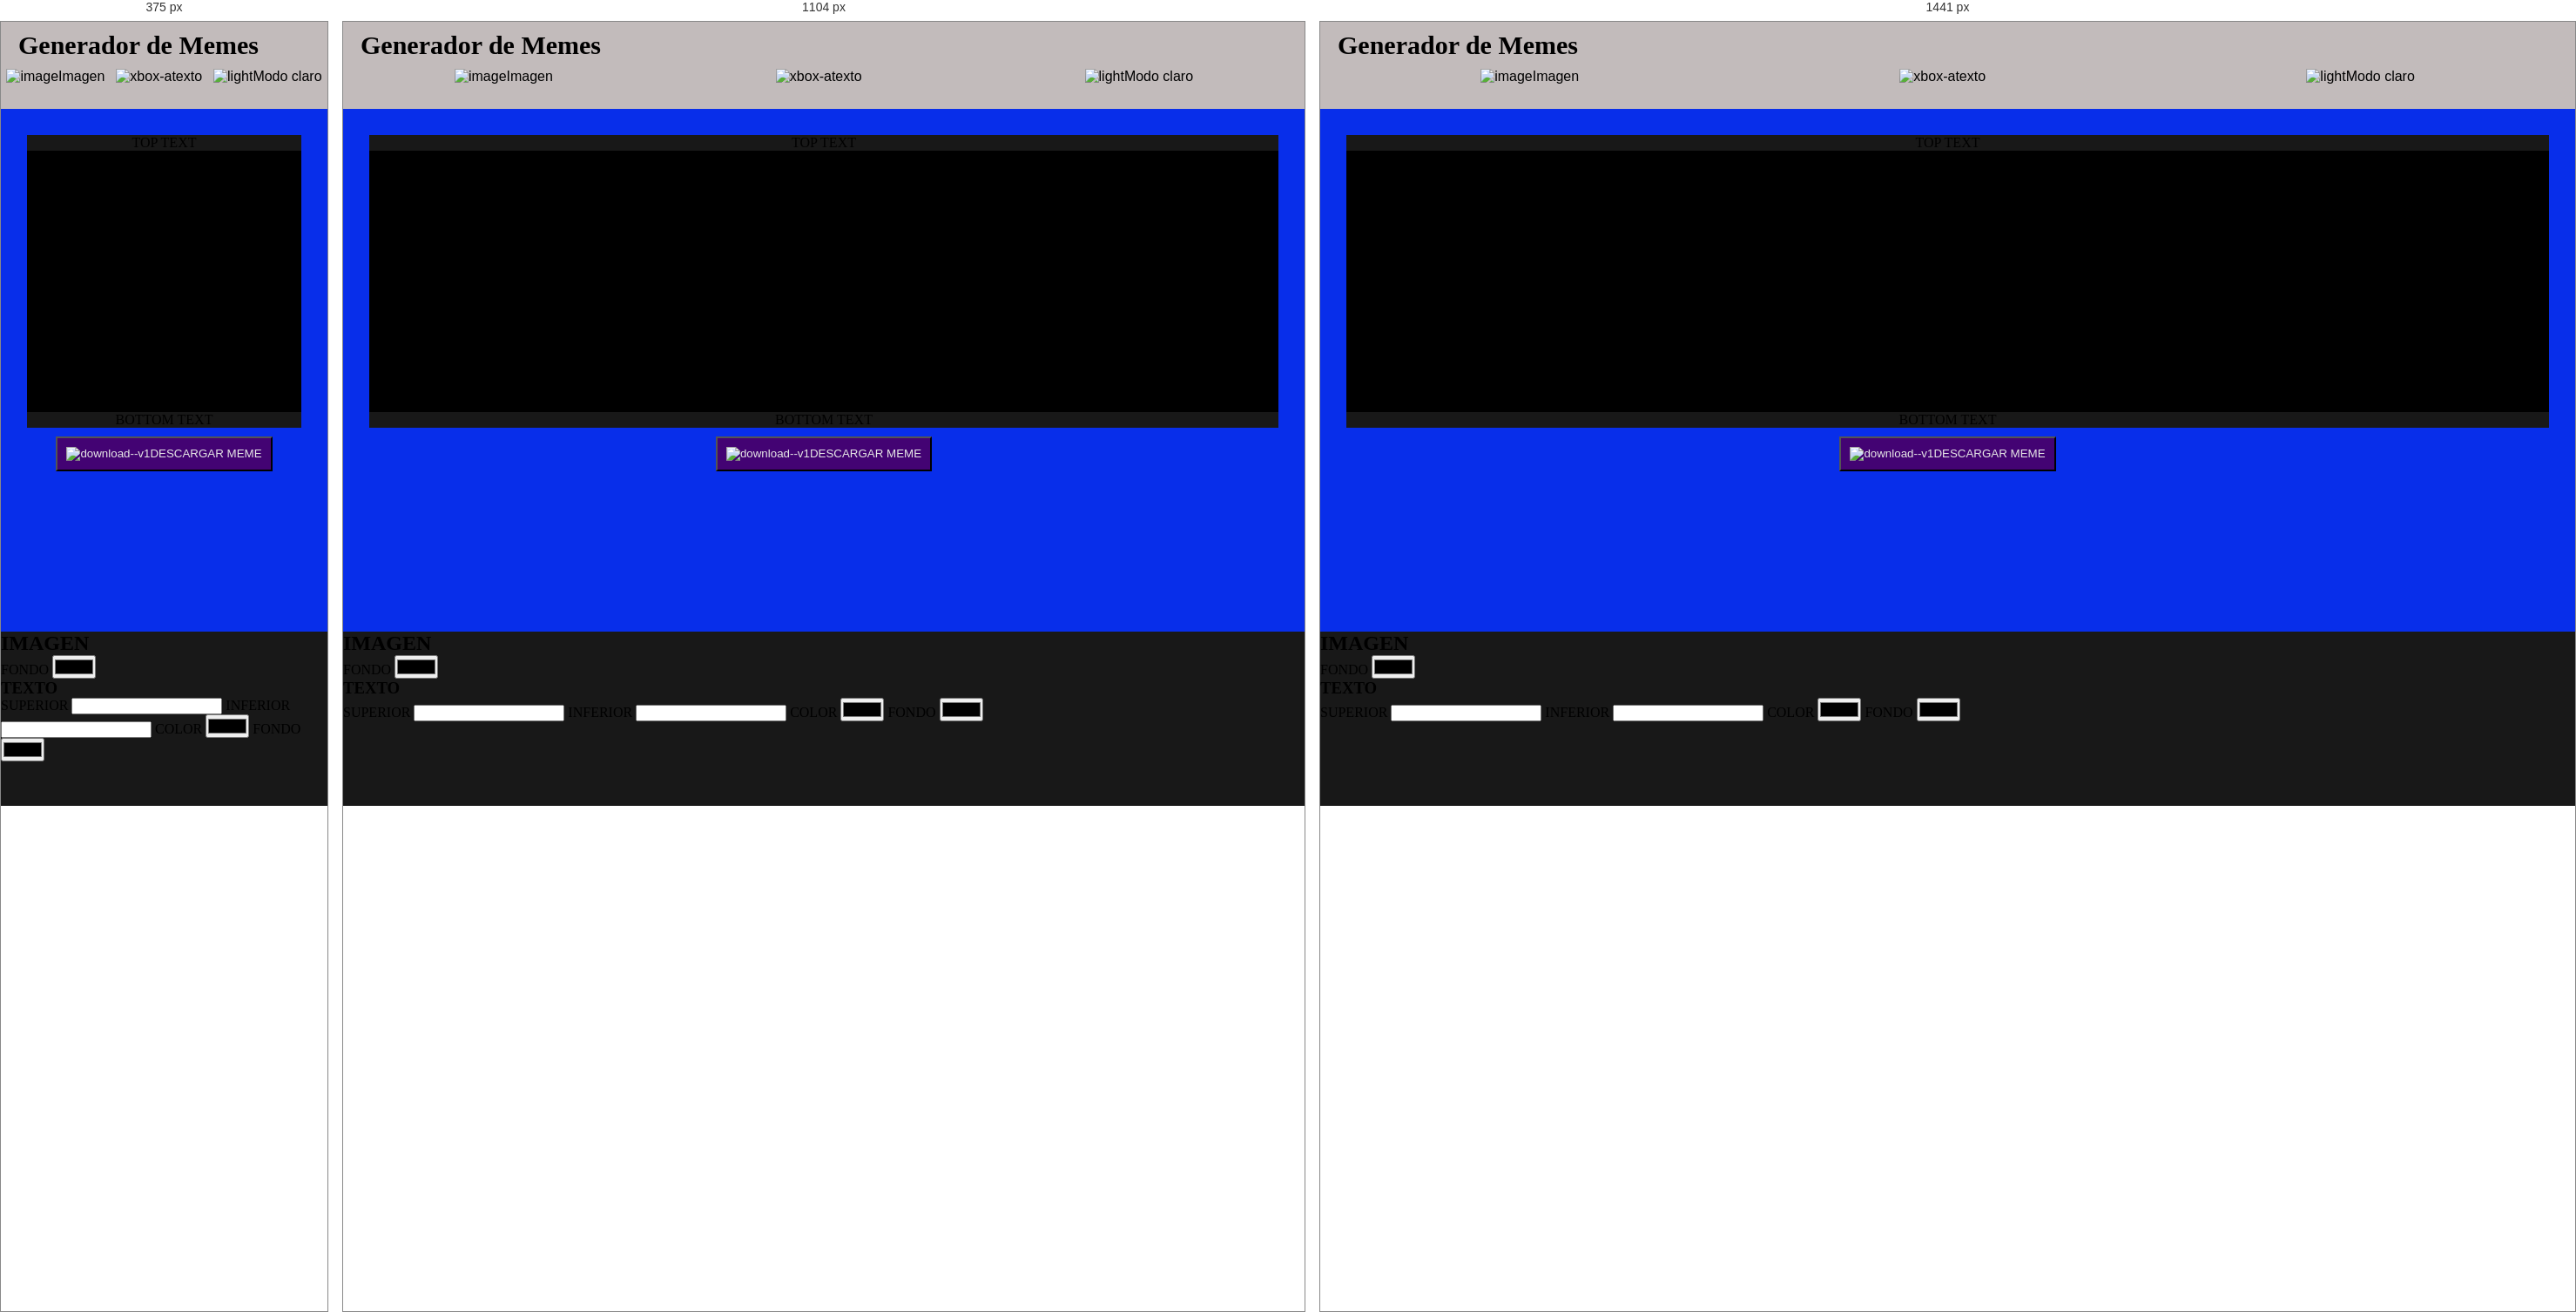
Rendered at 375 px, 1104 px and 1441 px, left to right.

<!-- file: index.html -->
<!DOCTYPE html>
<html lang="es">
<head>
    <meta charset="UTF-8">
    <meta name="viewport" content="width=device-width, initial-scale=1.0">
    <title>Generador de Memes</title>
    <link rel="stylesheet" href="css/style.css">
</head>
<body>
    <!-- seccion header -->
    <header class="header">
        <h1 class="header_titulo">Generador de Memes</h1>
        <div class="header_button">
            <button class="header__boton"><img width="16" height="16" src="https://img.icons8.com/tiny-glyph/16/image.png" alt="image"/>Imagen</button>
            <button class="header__boton"><img width="16" height="16" src="https://img.icons8.com/tiny-glyph/16/xbox-a.png" alt="xbox-a"/>texto</button>
            <button class="header__boton"><img width="16" height="16" src="https://img.icons8.com/sf-ultralight-filled/16/light.png" alt="light"/>Modo claro</button>
            <!-- <button>Modo oscuro</button> -->
        </div>
    </header>
    <!-- seccion main -->
    <main class="main">
        <div class="main_textos">
            <p class="mainTopText paragraphTop paragraphColorTop">TOP TEXT</p>
            <div class="mainImagen"></div>
            <P class="mainBottomText paragraphBottom paragraphColorBottom">BOTTOM TEXT</P>
        </div>
        <button class="main_button"><img width="16" height="16" src="https://img.icons8.com/material-two-tone/16/download--v1.png" alt="download--v1"/>DESCARGAR MEME</button>
    </main>
    <!-- panel imagen -->
    <h2>IMAGEN</h2>
    <label for="">FONDO</label>
    <input type="color" name="fondo" id="fondoImagen">

    <!-- panel texto -->
    <h3>TEXTO</h3>
    <label for="">SUPERIOR</label>
    <input type="text" name="text" id="topText">
    <label for="">INFERIOR</label>
    <input type="text" name="text" id="bottomText">
    <label for="">COLOR</label>
    <input type="color" name="color" id="color">
    <label for="">FONDO</label>
    <input type="color" name="fondo" id="fondoTexto">



    <script src="./js/index.js"></script>
</body>
</html>

/* @media block from style.css */
@media screen and (min-width: 320px) {
*{
    margin: 0;
    padding: 0;
    box-sizing: border-box;
    cursor: pointer;
}
 
.header{
    width: 100%;
    height: 100px;
    background-color: rgb(194, 187, 187);
  
}
  
.header_titulo{
    font-size: 30px;
    margin-left: 20px;
    padding-top: 10px;
    margin-bottom: 10px;
}
  
.header_button{
    font-size: 30px;
    display: flex;
    justify-content: space-around;
    
}
  
.header__boton{
    border:transparent;
    background-color: transparent;
    font-size: 1rem;
}

.main{
    width: 100%;
    height: 600px;
    background-color:var(--background-secondary);
    padding: 30px;
    display: block;
    justify-content: center;
    text-align: center;
    
}
  
.main_textos{
    display: block;
    justify-content: center;
    text-align: center;
 
}

.mainTopText{
    background-color: var(--background-primary);
}

.mainBottomText{
    background-color:var(--background-primary);
}

.mainImagen{
    background-color: black;
    height: 300px;
    background-size: contain;
    background-repeat: no-repeat;
    background-position: center;
}
  
.main_button{
    background-color:var(--button-color-primary);
    margin-top: 10px;
    color: var(--font-color-secondary);
    padding: 10px;
  
}
  
}

/* @media block from style.css */
@media screen and (min-width: 768px) {

    .asideImagen{
        background-color:  var(--background-secondary);
        width: 30%;
        height: 600px;
        display: none;
        position: absolute;
        z-index: 1;
        overflow: auto;
        top: 0;
        right: 0;
        padding: 5px;
        font-size: 15px;
        
       }
       
       
       .asideTexto{
        background-color: var(--background-secondary);
        width: 30%;
        height: 600px;
        display: none;
        position: absolute;
        z-index: 1;
        overflow: auto;
        top: 0;
        right: 0;
        padding: 5px;
        font-size: 15px;
        
       }
    
   }

/* @media block from style.css */
@media screen and (min-width: 1440px) {
    .buttonClosePanelImage{
        display: none;
    }

    .buttonClosePanelText{
        display: none;
    }

   }